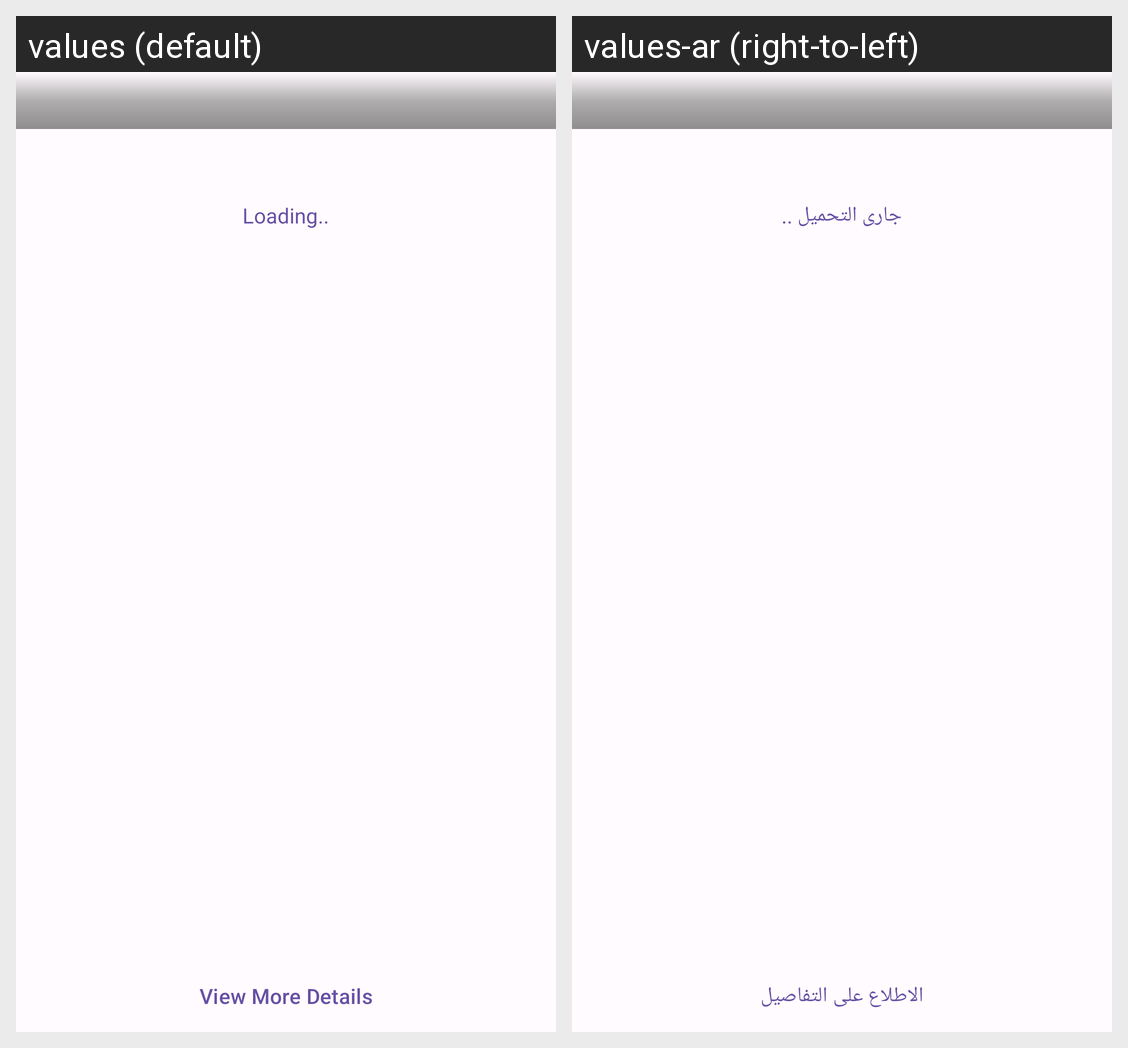

For this localized Android screen grid, give each drawn string resource with its value in every locale shown.
Android screen res/layout/fragment_news_details.xml rendered under 2 locales, left to right: values (default), values-ar (right-to-left). Device: Nexus 5 (rendered at 1080×1920; each locale shown at half size, 540×960, under a caption strip naming it); theme Theme.NewsApp.
Strings drawn on this screen, with the default value and each locale's value (text and hints the layout hard-codes, and strings that could not be matched under every locale, appear in the picture but are not listed):

loading
  values: Loading..
  values-ar: جارى التحميل ..

view_more_details
  values: View More Details
  values-ar: الاطلاع على التفاصيل
